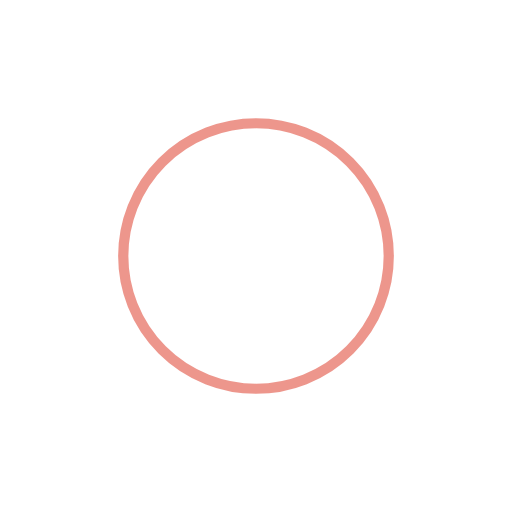
t = 0.00 s
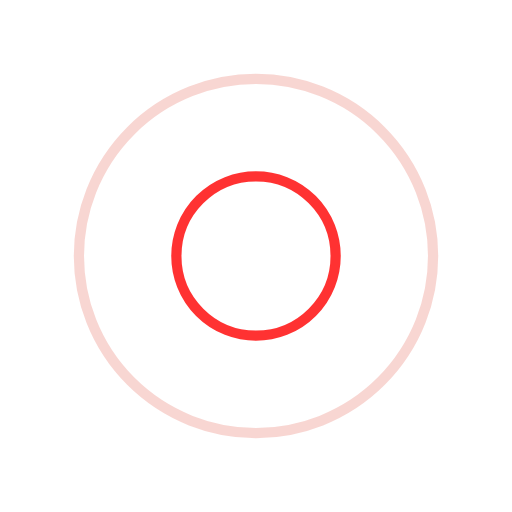
t = 0.65 s
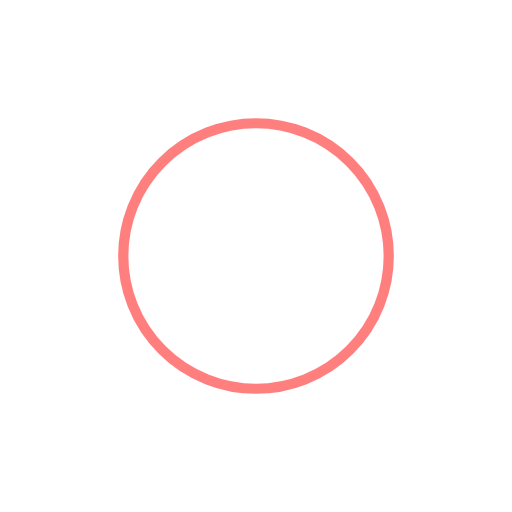
t = 1.30 s
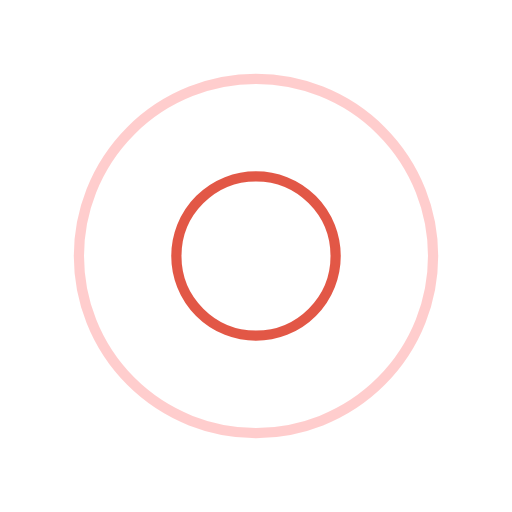
t = 1.95 s

The animated SVG that drew these frames (rendered in a browser with its animation timeline set to each time). Animation: 4 SMIL elements (animate=4); one cycle of 2.60 s, repeats indefinitely.

<svg width="200px"  height="200px"  xmlns="http://www.w3.org/2000/svg" viewBox="0 0 100 100" preserveAspectRatio="xMidYMid" class="lds-ripple" style="background: none;">
    <circle cx="50" cy="50" r="37.9523" fill="none" ng-attr-stroke="{{config.c1}}" ng-attr-stroke-width="{{config.width}}" stroke="#DB2E1A" stroke-width="2">
      <animate attributeName="r" calcMode="spline" values="0;40" keyTimes="0;1" dur="2.6" keySplines="0 0.2 0.8 1" begin="-1.3s" repeatCount="indefinite"></animate>
      <animate attributeName="opacity" calcMode="spline" values="1;0" keyTimes="0;1" dur="2.6" keySplines="0.2 0 0.8 1" begin="-1.3s" repeatCount="indefinite"></animate>
    </circle>
    <circle cx="50" cy="50" r="20.8341" fill="none" ng-attr-stroke="{{config.c2}}" ng-attr-stroke-width="{{config.width}}" stroke="red" stroke-width="2">
      <animate attributeName="r" calcMode="spline" values="0;40" keyTimes="0;1" dur="2.6" keySplines="0 0.2 0.8 1" begin="0s" repeatCount="indefinite"></animate>
      <animate attributeName="opacity" calcMode="spline" values="1;0" keyTimes="0;1" dur="2.6" keySplines="0.2 0 0.8 1" begin="0s" repeatCount="indefinite"></animate>
    </circle>
  </svg>
